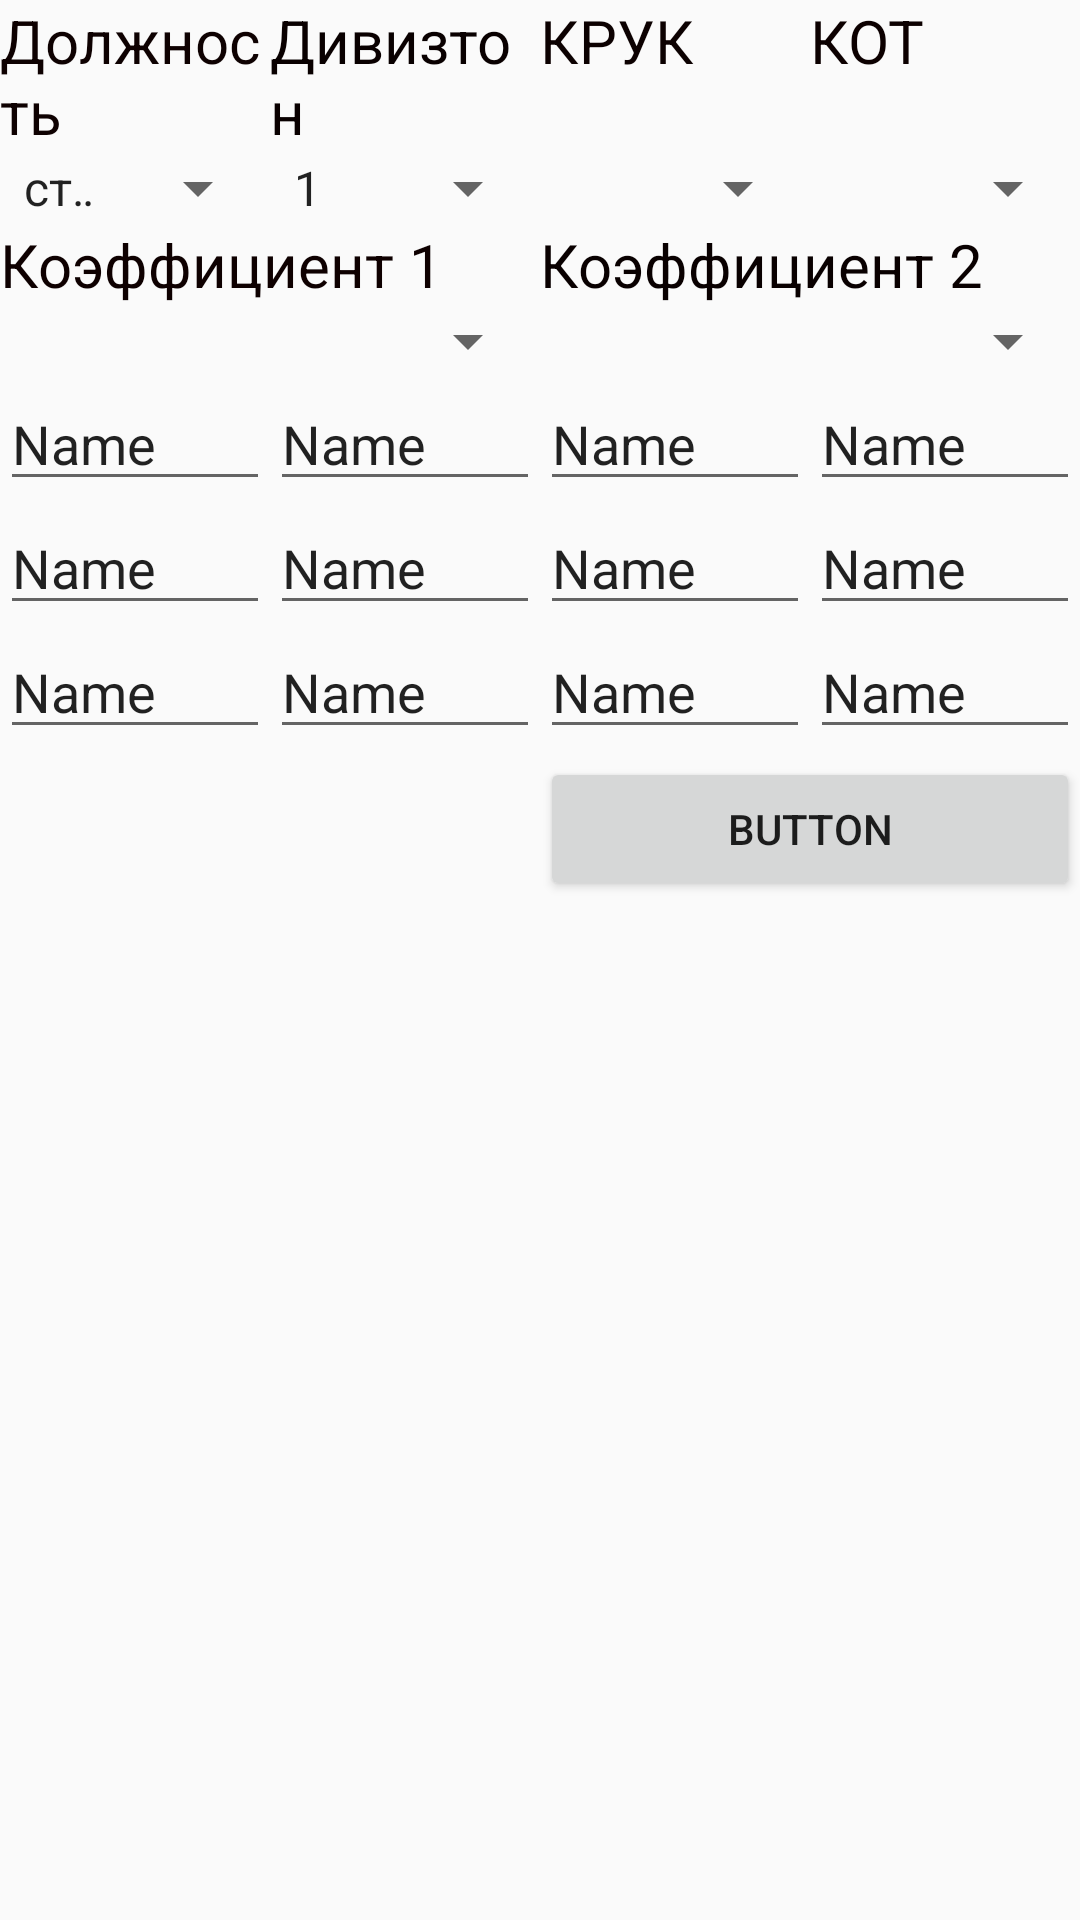

Here is an Android app screen rendered from its layout file. Give the layout XML and the strings, colors and styles it references.
<!-- AndroidManifest.xml: application theme AppTheme -->
<!-- res/layout/activity_main1.xml -->
<?xml version="1.0" encoding="utf-8"?>
<RelativeLayout xmlns:android="http://schemas.android.com/apk/res/android"
                android:layout_width="match_parent"
                android:layout_height="match_parent"
                android:screenOrientation="landscape">
    <LinearLayout
            android:id="@+id/liner8"
            android:orientation="horizontal"
            android:layout_width="match_parent"
            android:layout_height="match_parent"
            android:layout_below="@id/liner7">
        <TextView
                android:layout_width="match_parent"
                android:layout_height="wrap_content"
                android:id="@+id/textView7"
                android:layout_weight="1"
                android:textSize="30sp"
                android:textColor="#0A0101"
                android:ems="10"/>
        <Button
                android:text="Button"
                android:layout_width="match_parent"
                android:layout_height="wrap_content" android:id="@+id/button2" android:layout_weight="1"
                android:ems="10"/>
    </LinearLayout>
    <LinearLayout
            android:id="@+id/liner1"
            android:orientation="horizontal"
            android:layout_width="match_parent"
            android:layout_height="wrap_content">
        <TextView
                android:text="Должность"
                android:layout_width="match_parent"
                android:layout_height="wrap_content"
                android:id="@+id/textView4"
                android:layout_weight="1" android:textSize="20sp" android:textColor="#0E0101"/>
        <TextView
                android:text="Дивизтон"
                android:layout_width="match_parent"
                android:layout_height="wrap_content"
                android:id="@+id/textView3"
                android:layout_weight="1" android:textSize="20sp" android:textColor="#090000"/>
        <TextView
                android:text="КРУК"
                android:layout_width="match_parent"
                android:layout_height="wrap_content"
                android:id="@+id/textView2"
                android:layout_weight="1" android:textSize="20sp" android:textColor="#0C0101"/>
        <TextView
                android:text="КОТ"
                android:layout_width="match_parent"
                android:layout_height="wrap_content"
                android:id="@+id/textView"
                android:layout_weight="1" android:textSize="20sp" android:textColor="#0C0000"/>
    </LinearLayout>

    <LinearLayout
            android:id="@+id/liner2"
            android:orientation="horizontal"
            android:layout_width="match_parent"
            android:layout_height="wrap_content"
            android:layout_below="@id/liner1">
        <Spinner
                android:layout_width="match_parent"
                android:layout_height="wrap_content"
                android:id="@+id/spinner7"
                android:layout_weight="1" android:entries="@array/post"/>
        <Spinner
                android:layout_width="match_parent"
                android:layout_height="wrap_content"
                android:id="@+id/spinner6"
                android:layout_weight="1" android:entries="@array/division"/>
        <Spinner
                android:layout_width="match_parent"
                android:layout_height="wrap_content"
                android:id="@+id/spinner5"
                android:layout_weight="1"/>
        <Spinner
                android:layout_width="match_parent"
                android:layout_height="wrap_content"
                android:id="@+id/spinner4"
                android:layout_weight="1"/>
    </LinearLayout>

    <LinearLayout
            android:id="@+id/liner3"
            android:orientation="horizontal"
            android:layout_width="match_parent"
            android:layout_height="wrap_content"
            android:layout_below="@id/liner2">
        <TextView
                android:text="Коэффициент 1"
                android:layout_width="wrap_content"
                android:layout_height="wrap_content" android:id="@+id/textView6" android:layout_weight="1"
                android:textColor="#0E0000" android:textSize="20sp"/>
        <TextView
                android:text="Коэффициент 2"
                android:layout_width="wrap_content"
                android:layout_height="wrap_content" android:id="@+id/textView5" android:layout_weight="1"
                android:textColor="#090000" android:textSize="20sp"/>
    </LinearLayout>

    <LinearLayout
            android:id="@+id/liner4"
            android:orientation="horizontal"
            android:layout_width="match_parent"
            android:layout_height="wrap_content"
            android:layout_below="@id/liner3">
        <Spinner
                android:layout_width="match_parent"
                android:layout_height="wrap_content" android:id="@+id/spinner9" android:layout_weight="1"/>
        <Spinner
                android:layout_width="match_parent"
                android:layout_height="wrap_content" android:id="@+id/spinner8" android:layout_weight="1"/>
    </LinearLayout>

    <LinearLayout
            android:id="@+id/liner5"
            android:orientation="horizontal"
            android:layout_width="match_parent"
            android:layout_height="wrap_content"
            android:layout_below="@id/liner4">
        <EditText
                android:layout_width="wrap_content"
                android:layout_height="wrap_content"
                android:inputType="textPersonName"
                android:text="Name"
                android:ems="10"
                android:id="@+id/editText9" android:layout_weight="1"/>
        <EditText
                android:layout_width="wrap_content"
                android:layout_height="wrap_content"
                android:inputType="textPersonName"
                android:text="Name"
                android:ems="10"
                android:id="@+id/editText3" android:layout_weight="1"/>
        <EditText
                android:layout_width="wrap_content"
                android:layout_height="wrap_content"
                android:inputType="textPersonName"
                android:text="Name"
                android:ems="10"
                android:id="@+id/editText2" android:layout_weight="1"/>
        <EditText
                android:layout_width="wrap_content"
                android:layout_height="wrap_content"
                android:inputType="textPersonName"
                android:text="Name"
                android:ems="10"
                android:id="@+id/editText" android:layout_weight="1"/>
    </LinearLayout>

    <LinearLayout
            android:id="@+id/liner6"
            android:orientation="horizontal"
            android:layout_width="match_parent"
            android:layout_height="wrap_content"
            android:layout_below="@id/liner5">
        <EditText
                android:layout_width="wrap_content"
                android:layout_height="wrap_content"
                android:inputType="textPersonName"
                android:text="Name"
                android:ems="10"
                android:id="@+id/editText13" android:layout_weight="1"/>
        <EditText
                android:layout_width="wrap_content"
                android:layout_height="wrap_content"
                android:inputType="textPersonName"
                android:text="Name"
                android:ems="10"
                android:id="@+id/editText12" android:layout_weight="1"/>
        <EditText
                android:layout_width="wrap_content"
                android:layout_height="wrap_content"
                android:inputType="textPersonName"
                android:text="Name"
                android:ems="10"
                android:id="@+id/editText11" android:layout_weight="1"/>
        <EditText
                android:layout_width="wrap_content"
                android:layout_height="wrap_content"
                android:inputType="textPersonName"
                android:text="Name"
                android:ems="10"
                android:id="@+id/editText10" android:layout_weight="1"/>
    </LinearLayout>

    <LinearLayout
            android:id="@+id/liner7"
            android:orientation="horizontal"
            android:layout_width="match_parent"
            android:layout_height="wrap_content"
            android:layout_below="@id/liner6">
        <EditText
                android:layout_width="wrap_content"
                android:layout_height="wrap_content"
                android:inputType="textPersonName"
                android:text="Name"
                android:ems="10"
                android:id="@+id/editText24" android:layout_weight="1"/>
        <EditText
                android:layout_width="wrap_content"
                android:layout_height="wrap_content"
                android:inputType="textPersonName"
                android:text="Name"
                android:ems="10"
                android:id="@+id/editText17" android:layout_weight="1"/>
        <EditText
                android:layout_width="wrap_content"
                android:layout_height="wrap_content"
                android:inputType="textPersonName"
                android:text="Name"
                android:ems="10"
                android:id="@+id/editText15" android:layout_weight="1"/>
        <EditText
                android:layout_width="wrap_content"
                android:layout_height="wrap_content"
                android:inputType="textPersonName"
                android:text="Name"
                android:ems="10"
                android:id="@+id/editText14" android:layout_weight="1"/>
    </LinearLayout>

</RelativeLayout>
<!-- resources referenced by this layout -->
<resources>
  <string-array name="division">
          <item>1</item>
          <item>2</item>
      </string-array>
  <string-array name="post">
          <item>ст.менеджер</item>
          <item>сборщик</item>
      </string-array>
  <style name="AppTheme" parent="Theme.AppCompat.Light.DarkActionBar">
          
          <item name="colorPrimary">@color/colorPrimary</item>
          <item name="colorPrimaryDark">@color/colorAccent</item>
          <item name="colorAccent">@color/colorPrimary</item>
      </style>
  <color name="colorPrimary">#000000</color>
  <color name="colorAccent">#D81B60</color>
</resources>
